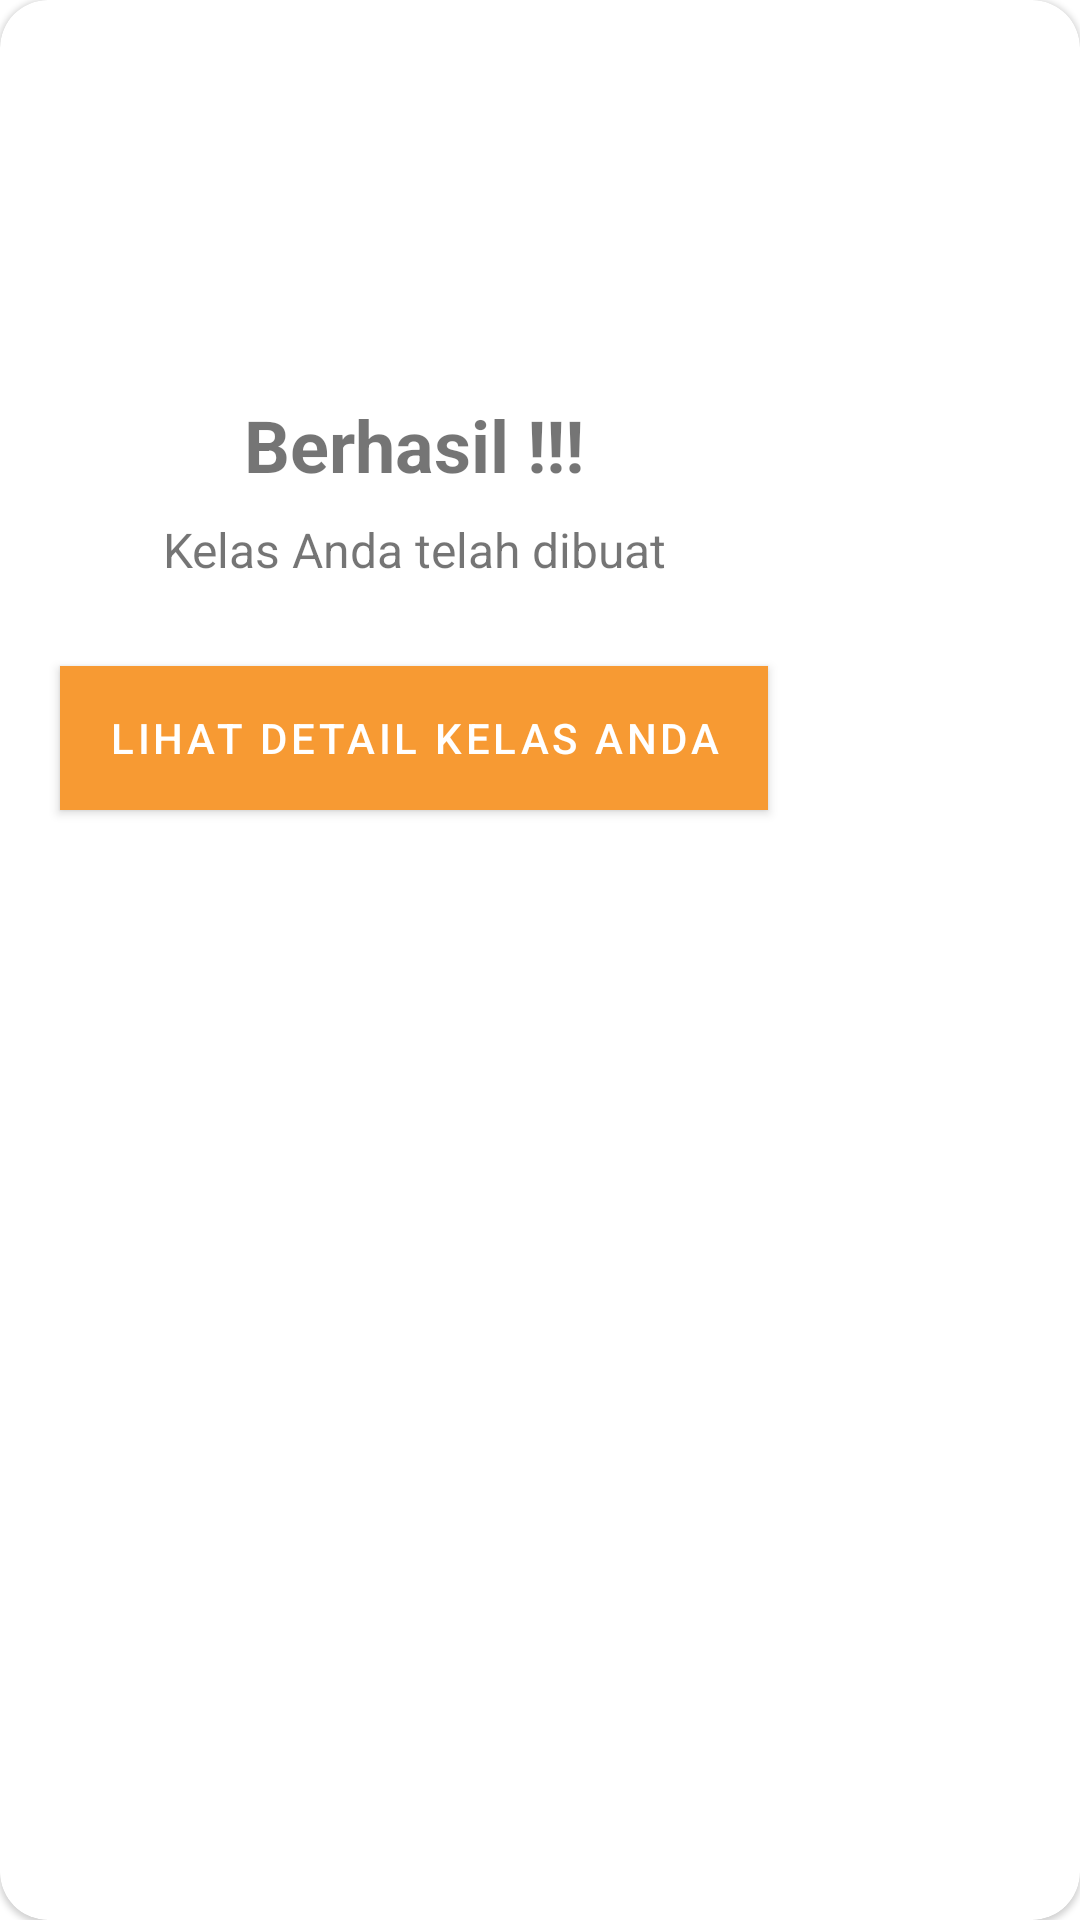

Produce the Android XML layout that renders to this screen, including the resource entries it uses.
<!-- AndroidManifest.xml: application theme AppTheme -->
<!-- res/layout/pop_up_class_create.xml -->
<?xml version="1.0" encoding="utf-8"?>
<com.google.android.material.card.MaterialCardView
    xmlns:android="http://schemas.android.com/apk/res/android"
    xmlns:app="http://schemas.android.com/apk/res-auto"
    android:layout_width="wrap_content"
    android:layout_height="wrap_content"
    android:padding="32dp"
    app:cardCornerRadius="16dp">
    <androidx.constraintlayout.widget.ConstraintLayout
        android:layout_width="wrap_content"
        android:layout_height="wrap_content">
        <ImageView
            android:id="@+id/ImgCreateClassSuccess"
            android:layout_width="100dp"
            android:layout_height="100dp"
            android:src="@drawable/ic_class_dark"
            android:layout_marginTop="24dp"
            app:layout_constraintTop_toTopOf="parent"
            app:layout_constraintLeft_toLeftOf="parent"
            app:layout_constraintRight_toRightOf="parent"
            app:layout_constraintBottom_toTopOf="@id/TvCreateClassSuccessKet"
        />

        <TextView
            android:id="@+id/TvCreateClassSuccessKet"
            android:layout_width="match_parent"
            android:layout_height="wrap_content"
            android:textSize="24sp"
            android:text="Berhasil !!!"
            android:textStyle="bold"
            android:textAlignment="center"
            android:layout_margin="8dp"
            app:layout_constraintTop_toBottomOf="@+id/ImgCreateClassSuccess"
            app:layout_constraintLeft_toLeftOf="parent"
            app:layout_constraintRight_toRightOf="parent"
            app:layout_constraintBottom_toTopOf="@id/TvCreateClassSuccessName"
            />
        <TextView
            android:id="@+id/TvCreateClassSuccessName"
            android:layout_width="match_parent"
            android:layout_height="wrap_content"
            android:textSize="16sp"
            android:text="Kelas Anda telah dibuat"
            android:textAlignment="center"
            android:layout_marginBottom="4dp"
            android:layout_marginLeft="8dp"
            android:layout_marginRight="8dp"
            app:layout_constraintTop_toBottomOf="@+id/TvCreateClassSuccessKet"
            app:layout_constraintLeft_toLeftOf="parent"
            app:layout_constraintRight_toRightOf="parent"
            app:layout_constraintBottom_toTopOf="@id/BtnCreateClassSuccess"
            />

        <com.google.android.material.button.MaterialButton
            android:id="@+id/BtnCreateClassSuccess"
            android:layout_width="wrap_content"
            android:layout_height="wrap_content"
            android:layout_marginLeft="20dp"
            android:layout_marginTop="24dp"
            android:layout_marginRight="20dp"
            android:layout_marginBottom="24dp"
            android:background="@color/colorPrimaryDark"
            android:text="Lihat Detail Kelas Anda"
            app:cornerRadius="8dp"
            app:layout_constraintBottom_toBottomOf="parent"
            app:layout_constraintLeft_toLeftOf="parent"
            app:layout_constraintRight_toRightOf="parent"
            app:layout_constraintTop_toBottomOf="@id/TvCreateClassSuccessName" />



    </androidx.constraintlayout.widget.ConstraintLayout>

</com.google.android.material.card.MaterialCardView>
<!-- resources referenced by this layout -->
<resources>
  <color name="colorPrimaryDark">#bf6b00</color>
  <style name="AppTheme" parent="Theme.MaterialComponents.Light.NoActionBar">
          
          <item name="colorPrimary">@color/colorPrimary</item>
          <item name="colorPrimaryDark">@color/colorPrimaryDark</item>
          <item name="colorAccent">@color/colorAccent</item>
          <item name="android:textColorSecondary">@color/colorFirst</item>
      </style>
  <color name="colorPrimary">#F79A33</color>
  <color name="colorAccent">#ffcb64</color>
  <color name="colorFirst">#ece8d9</color>
</resources>
